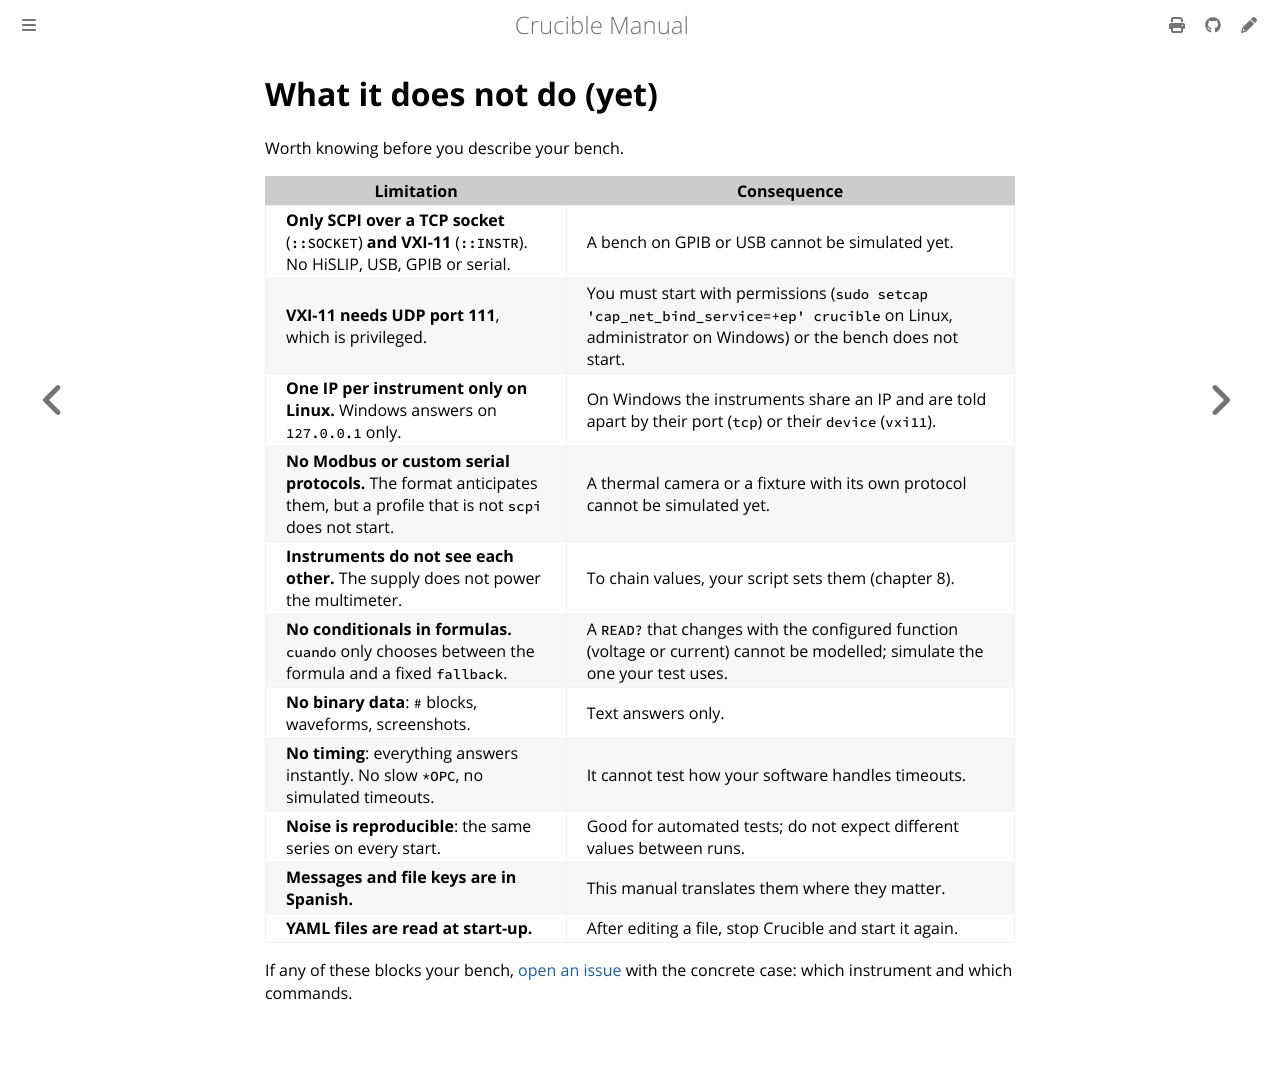

repository: anlaco/Crucible · page: en/11-limitations.html · generator: mdbook

# What it does not do (yet)

Worth knowing before you describe your bench.

| Limitation | Consequence |
|---|---|
| **Only SCPI over a TCP socket** (`::SOCKET`) **and VXI-11** (`::INSTR`). No HiSLIP, USB, GPIB or serial. | A bench on GPIB or USB cannot be simulated yet. |
| **VXI-11 needs UDP port 111**, which is privileged. | You must start with permissions (`sudo setcap 'cap_net_bind_service=+ep' crucible` on Linux, administrator on Windows) or the bench does not start. |
| **One IP per instrument only on Linux.** Windows answers on `127.0.0.1` only. | On Windows the instruments share an IP and are told apart by their port (`tcp`) or their `device` (`vxi11`). |
| **No Modbus or custom serial protocols.** The format anticipates them, but a profile that is not `scpi` does not start. | A thermal camera or a fixture with its own protocol cannot be simulated yet. |
| **Instruments do not see each other.** The supply does not power the multimeter. | To chain values, your script sets them (chapter 8). |
| **No conditionals in formulas.** `cuando` only chooses between the formula and a fixed `fallback`. | A `READ?` that changes with the configured function (voltage or current) cannot be modelled; simulate the one your test uses. |
| **No binary data**: `#` blocks, waveforms, screenshots. | Text answers only. |
| **No timing**: everything answers instantly. No slow `*OPC`, no simulated timeouts. | It cannot test how your software handles timeouts. |
| **Noise is reproducible**: the same series on every start. | Good for automated tests; do not expect different values between runs. |
| **Messages and file keys are in Spanish.** | This manual translates them where they matter. |
| **YAML files are read at start-up.** | After editing a file, stop Crucible and start it again. |

If any of these blocks your bench,
[open an issue](https://github.com/anlaco/Crucible/issues) with the concrete
case: which instrument and which commands.
